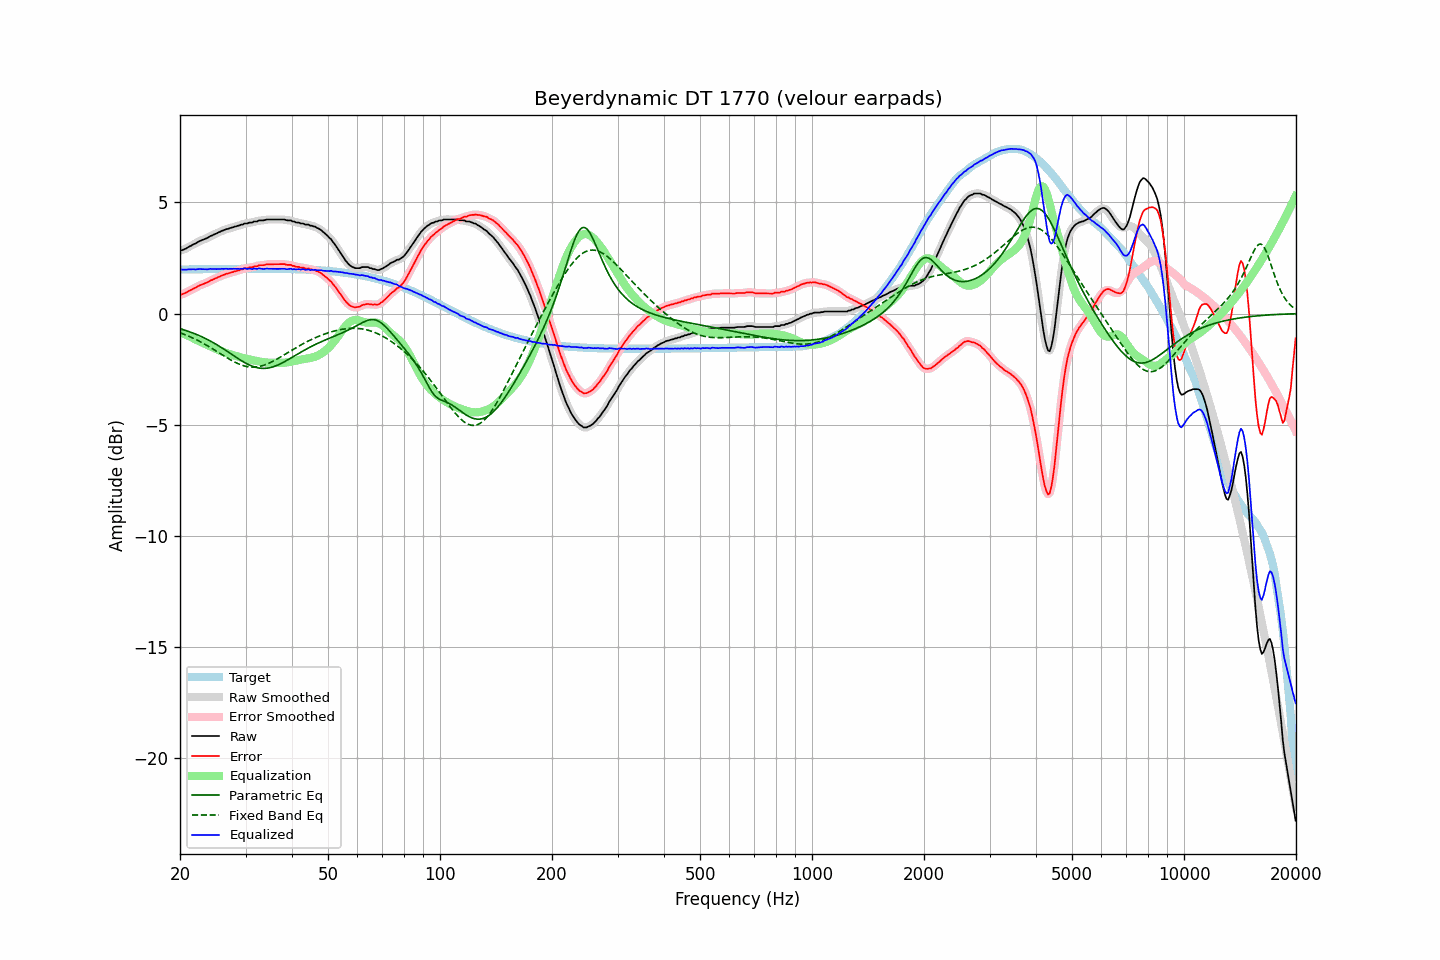

The file beside this chart, header and first rows:
frequency, raw, error, smoothed, error_smoothed, equalization, parametric_eq, fixed_band_eq, equalized_raw, equalized_smoothed, target
20.00, 2.83, 0.85, 2.83, 0.85, -0.83, -0.68, -0.86, 2.00, 2.00, 1.98
20.20, 2.84, 0.86, 2.85, 0.87, -0.87, -0.70, -0.89, 1.98, 1.98, 1.98
20.40, 2.87, 0.89, 2.87, 0.89, -0.90, -0.73, -0.92, 1.98, 1.98, 1.98
20.61, 2.90, 0.92, 2.90, 0.92, -0.93, -0.75, -0.95, 1.97, 1.97, 1.98
20.81, 2.93, 0.95, 2.94, 0.95, -0.96, -0.77, -0.98, 1.97, 1.98, 1.99
21.02, 2.98, 1.00, 2.98, 0.99, -1.00, -0.80, -1.01, 1.99, 1.98, 1.99
21.23, 3.02, 1.04, 3.02, 1.03, -1.03, -0.82, -1.04, 1.99, 1.99, 1.99
21.44, 3.05, 1.07, 3.06, 1.07, -1.07, -0.85, -1.07, 1.99, 2.00, 1.99
21.66, 3.10, 1.11, 3.10, 1.11, -1.11, -0.88, -1.10, 2.00, 1.99, 1.99
21.87, 3.13, 1.14, 3.13, 1.14, -1.14, -0.90, -1.14, 1.99, 1.99, 1.99
22.09, 3.16, 1.17, 3.17, 1.18, -1.18, -0.93, -1.17, 1.98, 1.99, 1.99
22.31, 3.21, 1.22, 3.21, 1.22, -1.22, -0.96, -1.21, 2.00, 1.99, 1.99
22.54, 3.25, 1.26, 3.25, 1.25, -1.25, -0.99, -1.25, 2.00, 2.00, 1.99
22.76, 3.28, 1.29, 3.29, 1.29, -1.28, -1.03, -1.28, 2.00, 2.00, 2.00
22.99, 3.31, 1.32, 3.31, 1.32, -1.32, -1.06, -1.32, 2.00, 2.00, 2.00
23.22, 3.34, 1.35, 3.34, 1.34, -1.35, -1.09, -1.36, 1.99, 1.99, 2.00
23.45, 3.37, 1.38, 3.37, 1.37, -1.38, -1.13, -1.40, 1.99, 1.99, 2.00
23.69, 3.40, 1.40, 3.41, 1.41, -1.41, -1.17, -1.45, 1.99, 2.00, 2.00
23.92, 3.44, 1.44, 3.45, 1.45, -1.45, -1.20, -1.49, 2.00, 2.00, 2.00
24.16, 3.49, 1.49, 3.48, 1.48, -1.48, -1.24, -1.53, 2.01, 2.01, 2.00
24.40, 3.51, 1.51, 3.52, 1.52, -1.51, -1.28, -1.58, 2.00, 2.01, 2.00
24.65, 3.55, 1.55, 3.55, 1.55, -1.55, -1.32, -1.62, 2.01, 2.00, 2.00
24.89, 3.58, 1.58, 3.58, 1.58, -1.58, -1.36, -1.67, 2.00, 2.00, 2.00
25.14, 3.61, 1.61, 3.62, 1.61, -1.62, -1.41, -1.71, 2.00, 2.00, 2.01
25.39, 3.65, 1.65, 3.65, 1.65, -1.65, -1.45, -1.76, 2.01, 2.00, 2.01
25.65, 3.68, 1.68, 3.69, 1.68, -1.68, -1.50, -1.80, 2.01, 2.01, 2.01
25.91, 3.72, 1.71, 3.72, 1.71, -1.71, -1.54, -1.85, 2.02, 2.01, 2.01
26.16, 3.74, 1.74, 3.75, 1.74, -1.73, -1.59, -1.89, 2.01, 2.01, 2.01
26.43, 3.77, 1.76, 3.77, 1.76, -1.76, -1.63, -1.94, 2.01, 2.01, 2.01
26.69, 3.80, 1.79, 3.80, 1.79, -1.79, -1.68, -1.98, 2.02, 2.01, 2.01
26.96, 3.81, 1.80, 3.82, 1.81, -1.81, -1.73, -2.02, 2.00, 2.01, 2.01
27.23, 3.84, 1.83, 3.84, 1.83, -1.83, -1.78, -2.07, 2.01, 2.01, 2.01
27.50, 3.86, 1.85, 3.86, 1.85, -1.85, -1.83, -2.11, 2.01, 2.01, 2.01
27.77, 3.88, 1.87, 3.89, 1.87, -1.87, -1.88, -2.15, 2.01, 2.01, 2.01
28.05, 3.91, 1.90, 3.91, 1.89, -1.89, -1.92, -2.18, 2.02, 2.01, 2.01
28.33, 3.92, 1.91, 3.93, 1.91, -1.92, -1.97, -2.22, 2.01, 2.01, 2.01
28.62, 3.95, 1.94, 3.95, 1.94, -1.94, -2.02, -2.25, 2.02, 2.01, 2.01
28.90, 3.96, 1.95, 3.97, 1.95, -1.96, -2.07, -2.28, 2.01, 2.01, 2.02
29.19, 4.00, 1.99, 4.00, 1.98, -1.98, -2.11, -2.31, 2.03, 2.02, 2.02
29.48, 4.00, 1.99, 4.02, 2.00, -2.00, -2.16, -2.34, 2.01, 2.02, 2.02
29.78, 4.05, 2.04, 4.04, 2.02, -2.02, -2.20, -2.36, 2.04, 2.02, 2.02
30.08, 4.05, 2.04, 4.05, 2.04, -2.03, -2.24, -2.38, 2.02, 2.02, 2.02
30.38, 4.05, 2.04, 4.07, 2.05, -2.05, -2.28, -2.39, 2.00, 2.02, 2.02
30.68, 4.09, 2.08, 4.08, 2.06, -2.07, -2.31, -2.40, 2.03, 2.01, 2.02
30.99, 4.09, 2.08, 4.09, 2.08, -2.08, -2.34, -2.41, 2.01, 2.01, 2.02
31.30, 4.09, 2.08, 4.11, 2.10, -2.10, -2.37, -2.41, 2.00, 2.02, 2.02
31.61, 4.14, 2.13, 4.12, 2.10, -2.11, -2.40, -2.41, 2.03, 2.01, 2.02
31.93, 4.14, 2.13, 4.14, 2.13, -2.13, -2.42, -2.41, 2.02, 2.02, 2.02
32.24, 4.14, 2.13, 4.17, 2.15, -2.14, -2.44, -2.40, 2.00, 2.03, 2.02
32.57, 4.19, 2.18, 4.18, 2.16, -2.15, -2.45, -2.39, 2.04, 2.02, 2.02
32.89, 4.19, 2.18, 4.19, 2.17, -2.17, -2.46, -2.37, 2.03, 2.02, 2.02
33.22, 4.19, 2.18, 4.20, 2.18, -2.18, -2.47, -2.35, 2.01, 2.02, 2.02
33.55, 4.19, 2.18, 4.20, 2.18, -2.19, -2.47, -2.33, 2.00, 2.01, 2.02
33.89, 4.21, 2.20, 4.21, 2.20, -2.20, -2.47, -2.31, 2.01, 2.01, 2.02
34.23, 4.23, 2.22, 4.23, 2.21, -2.21, -2.46, -2.28, 2.03, 2.02, 2.02
34.57, 4.23, 2.22, 4.23, 2.22, -2.21, -2.45, -2.25, 2.02, 2.02, 2.02
34.92, 4.23, 2.22, 4.24, 2.22, -2.22, -2.44, -2.21, 2.02, 2.02, 2.02
35.27, 4.23, 2.22, 4.23, 2.22, -2.22, -2.42, -2.18, 2.02, 2.02, 2.02
35.62, 4.23, 2.22, 4.23, 2.22, -2.22, -2.40, -2.14, 2.01, 2.01, 2.02
35.97, 4.23, 2.22, 4.23, 2.22, -2.22, -2.37, -2.10, 2.01, 2.01, 2.01
... 635 more rows
